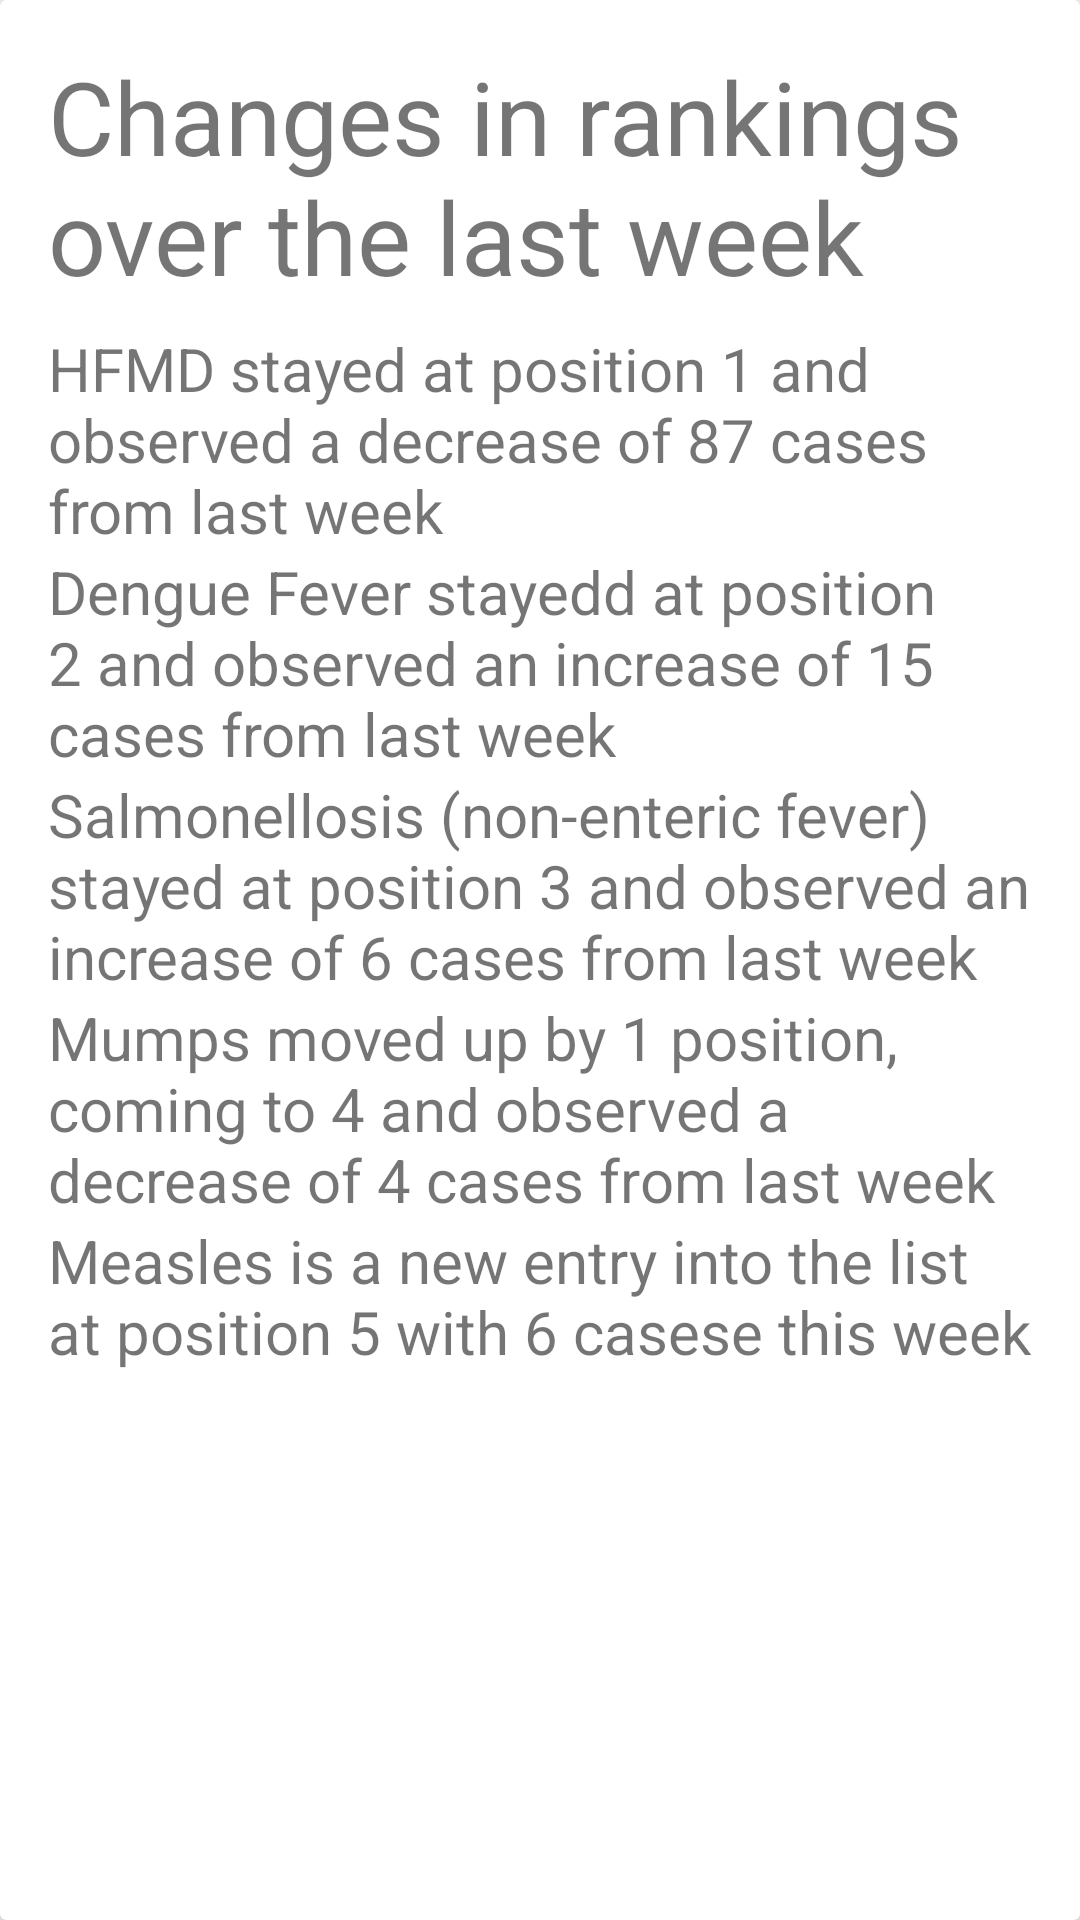

This screen was rendered from an Android layout file. Write that file and the resources it references.
<!-- AndroidManifest.xml: application theme AppTheme -->
<!-- res/layout/activity_alerts_detail.xml -->
<?xml version="1.0" encoding="utf-8"?>
<android.support.v7.widget.CardView xmlns:android="http://schemas.android.com/apk/res/android"
      xmlns:card_view="http://schemas.android.com/apk/res-auto"
      android:layout_width="match_parent"
      android:layout_height="wrap_content"
      xmlns:app="http://schemas.android.com/tools"
      android:id="@+id/clinic_card_view"
      android:layout_marginTop="16dp"
      android:layout_marginLeft="16dp"
      android:layout_marginRight="16dp"
      card_view:cardElevation="3dp"
      card_view:contentPadding="16dp"
      android:foreground="?selectableItemBackground"
      android:clickable="true"
      android:focusable="true">

    <RelativeLayout
        android:layout_width="match_parent"
        android:layout_height="wrap_content">

        <TextView
            android:id="@+id/alert_title"
            android:layout_width="match_parent"
            android:layout_height="wrap_content"
            android:paddingBottom="8dp"
            android:text="Changes in rankings over the last week"
            android:textSize="34sp" />

        <TextView
            android:id="@+id/alert_content"
            android:layout_width="match_parent"
            android:layout_height="wrap_content"
            android:layout_below="@id/alert_title"
            android:text="HFMD stayed at position 1 and observed a decrease of 87 cases from last week"
            android:textSize="20sp"
            app:layout_marginTop="100dp" />

        <TextView
            android:id="@+id/alert_content1"
            android:layout_width="match_parent"
            android:layout_height="wrap_content"
            android:layout_below="@id/alert_content"
            android:text="Dengue Fever stayedd at position 2 and observed an increase of 15 cases from last week"
            android:textSize="20sp"
            app:layout_marginTop="180dp" />

        <TextView
            android:id="@+id/alert_content2"
            android:layout_width="match_parent"
            android:layout_height="wrap_content"
            android:layout_below="@id/alert_content1"
            android:text="Salmonellosis (non-enteric fever) stayed at position 3 and observed an increase of 6 cases from last week"
            android:textSize="20sp"
            app:layout_marginTop="260dp" />

        <TextView
            android:id="@+id/alert_content3"
            android:layout_width="match_parent"
            android:layout_height="wrap_content"
            android:layout_below="@id/alert_content2"
            android:text="Mumps moved up by 1 position, coming to 4 and observed a decrease of 4 cases from last week"
            android:textSize="20sp"
            app:layout_marginTop="360dp" />

        <TextView
            android:id="@+id/alert_content4"
            android:layout_width="match_parent"
            android:layout_height="wrap_content"
            android:layout_below="@id/alert_content3"
            android:text="Measles is a new entry into the list at position 5 with 6 casese this week"
            android:textSize="20sp"
            app:layout_marginTop="440dp" />

    </RelativeLayout>


    </android.support.v7.widget.CardView>
<!-- resources referenced by this layout -->
<resources>
  <style name="AppTheme" parent="Theme.AppCompat.Light.DarkActionBar">
          
          <item name="colorPrimary">@color/colorPrimary</item>
          <item name="colorPrimaryDark">@color/colorPrimaryDark</item>
          <item name="colorAccent">@color/colorAccent</item>
      </style>
  <!-- not gathered from this repository: default colours our renderer supplied (Android Studio template values) -->
  <color name="colorPrimary">#FF6200EE</color>
  <color name="colorPrimaryDark">#FF3700B3</color>
  <color name="colorAccent">#FF03DAC5</color>
</resources>
